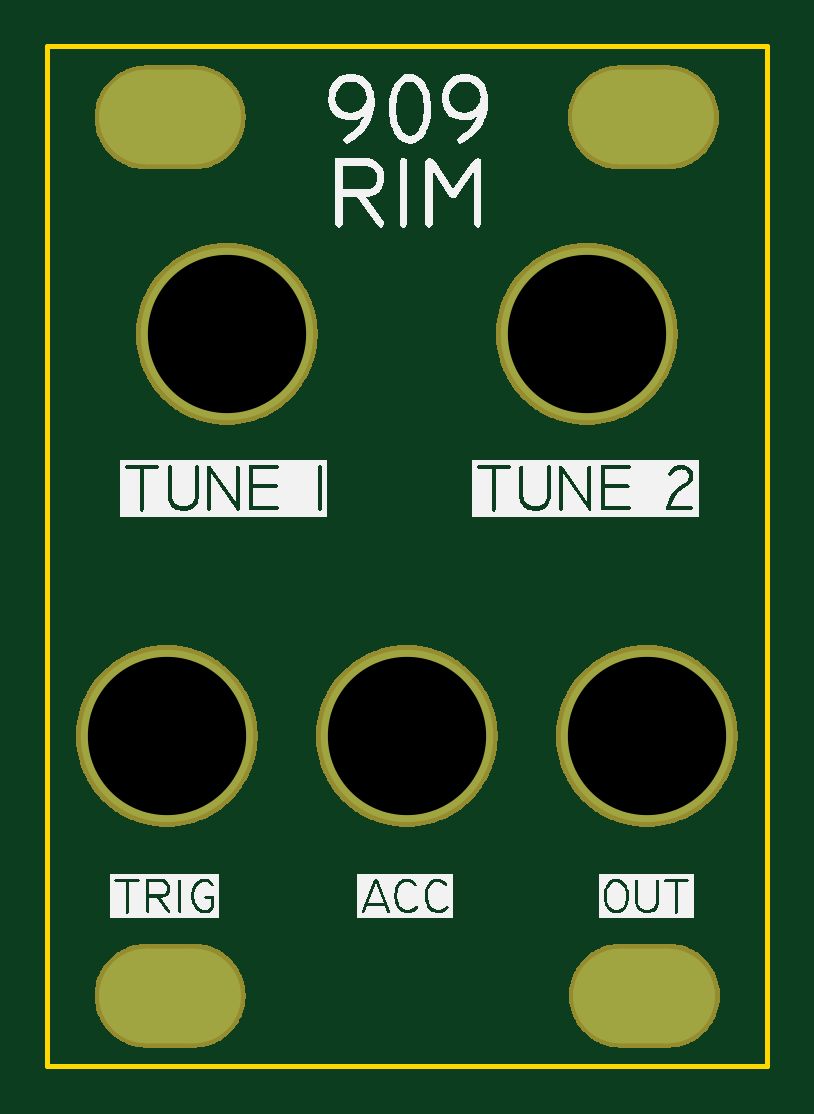
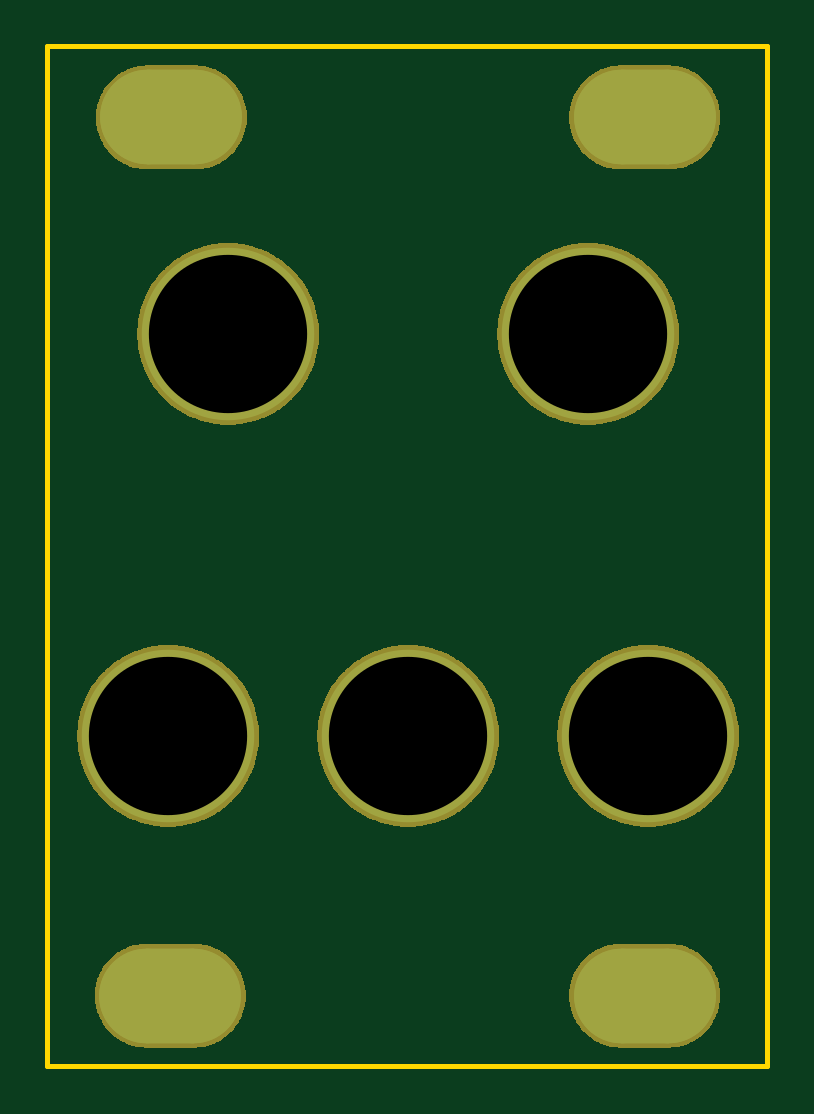
Circuit board: 11 layer files. Board 30.5 x 43.2 mm.
- bottom_copper: 1U Rim Panel-B_Cu.gbr (1534 bytes)
- bottom_mask: 1U Rim Panel-B_Mask.gbr (48898 bytes)
- paste: 1U Rim Panel-B_Paste.gbr (506 bytes)
- bottom_silk: 1U Rim Panel-B_Silkscreen.gbr (507 bytes)
- outline: 1U Rim Panel-Edge_Cuts.gbr (745 bytes)
- top_copper: 1U Rim Panel-F_Cu.gbr (1534 bytes)
- top_mask: 1U Rim Panel-F_Mask.gbr (48898 bytes)
- paste: 1U Rim Panel-F_Paste.gbr (506 bytes)
- top_silk: 1U Rim Panel-F_Silkscreen.gbr (32863 bytes)
- drill: 1U Rim Panel-NPTH.drl (717 bytes)
- drill: 1U Rim Panel-PTH.drl (273 bytes)

=== bottom_copper: 1U Rim Panel-B_Cu.gbr (1534 bytes, source withheld) ===
=== bottom_mask: 1U Rim Panel-B_Mask.gbr (48898 bytes, source omitted) ===
=== paste: 1U Rim Panel-B_Paste.gbr ===
G04 #@! TF.GenerationSoftware,KiCad,Pcbnew,8.0.5*
G04 #@! TF.CreationDate,2024-11-20T22:49:29-05:00*
G04 #@! TF.ProjectId,1U Rim Panel,31552052-696d-4205-9061-6e656c2e6b69,rev?*
G04 #@! TF.SameCoordinates,Original*
G04 #@! TF.FileFunction,Paste,Bot*
G04 #@! TF.FilePolarity,Positive*
%FSLAX46Y46*%
G04 Gerber Fmt 4.6, Leading zero omitted, Abs format (unit mm)*
G04 Created by KiCad (PCBNEW 8.0.5) date 2024-11-20 22:49:29*
%MOMM*%
%LPD*%
G01*
G04 APERTURE LIST*
G04 APERTURE END LIST*
M02*

=== bottom_silk: 1U Rim Panel-B_Silkscreen.gbr ===
G04 #@! TF.GenerationSoftware,KiCad,Pcbnew,8.0.5*
G04 #@! TF.CreationDate,2024-11-20T22:49:29-05:00*
G04 #@! TF.ProjectId,1U Rim Panel,31552052-696d-4205-9061-6e656c2e6b69,rev?*
G04 #@! TF.SameCoordinates,Original*
G04 #@! TF.FileFunction,Legend,Bot*
G04 #@! TF.FilePolarity,Positive*
%FSLAX46Y46*%
G04 Gerber Fmt 4.6, Leading zero omitted, Abs format (unit mm)*
G04 Created by KiCad (PCBNEW 8.0.5) date 2024-11-20 22:49:29*
%MOMM*%
%LPD*%
G01*
G04 APERTURE LIST*
G04 APERTURE END LIST*
M02*

=== outline: 1U Rim Panel-Edge_Cuts.gbr ===
G04 #@! TF.GenerationSoftware,KiCad,Pcbnew,8.0.5*
G04 #@! TF.CreationDate,2024-11-20T22:49:29-05:00*
G04 #@! TF.ProjectId,1U Rim Panel,31552052-696d-4205-9061-6e656c2e6b69,rev?*
G04 #@! TF.SameCoordinates,Original*
G04 #@! TF.FileFunction,Profile,NP*
%FSLAX46Y46*%
G04 Gerber Fmt 4.6, Leading zero omitted, Abs format (unit mm)*
G04 Created by KiCad (PCBNEW 8.0.5) date 2024-11-20 22:49:29*
%MOMM*%
%LPD*%
G01*
G04 APERTURE LIST*
G04 #@! TA.AperFunction,Profile*
%ADD10C,0.200000*%
G04 #@! TD*
G04 APERTURE END LIST*
D10*
X26717000Y-65781600D02*
X57197000Y-65781600D01*
X57197000Y-22601600D02*
X57197000Y-65781600D01*
X26717000Y-22601600D02*
X26717000Y-65781600D01*
X26717000Y-22601600D02*
X57197000Y-22601600D01*
M02*

=== top_copper: 1U Rim Panel-F_Cu.gbr (1534 bytes, source withheld) ===
=== top_mask: 1U Rim Panel-F_Mask.gbr (48898 bytes, source omitted) ===
=== paste: 1U Rim Panel-F_Paste.gbr ===
G04 #@! TF.GenerationSoftware,KiCad,Pcbnew,8.0.5*
G04 #@! TF.CreationDate,2024-11-20T22:49:29-05:00*
G04 #@! TF.ProjectId,1U Rim Panel,31552052-696d-4205-9061-6e656c2e6b69,rev?*
G04 #@! TF.SameCoordinates,Original*
G04 #@! TF.FileFunction,Paste,Top*
G04 #@! TF.FilePolarity,Positive*
%FSLAX46Y46*%
G04 Gerber Fmt 4.6, Leading zero omitted, Abs format (unit mm)*
G04 Created by KiCad (PCBNEW 8.0.5) date 2024-11-20 22:49:29*
%MOMM*%
%LPD*%
G01*
G04 APERTURE LIST*
G04 APERTURE END LIST*
M02*

=== top_silk: 1U Rim Panel-F_Silkscreen.gbr (32863 bytes, source omitted) ===
=== drill: 1U Rim Panel-NPTH.drl ===
M48
; DRILL file {KiCad 8.0.5} date 2024-11-20T22:49:25-0500
; FORMAT={-:-/ absolute / inch / decimal}
; #@! TF.CreationDate,2024-11-20T22:49:25-05:00
; #@! TF.GenerationSoftware,Kicad,Pcbnew,8.0.5
; #@! TF.FileFunction,NonPlated,1,2,NPTH
FMAT,2
INCH
; #@! TA.AperFunction,NonPlated,NPTH,ComponentDrill
T1C0.1260
; #@! TA.AperFunction,NonPlated,NPTH,ComponentDrill
T2C0.2638
%
G90
G05
T2
X1.2509Y-2.0388
X1.3509Y-1.3688
X1.6509Y-2.0388
X1.9509Y-1.3688
X2.0509Y-2.0388
T1
G00X1.2172Y-1.0079
M15
G01X1.2959Y-1.0079
M16
G05
G00X1.2172Y-2.4717
M15
G01X1.2959Y-2.4717
M16
G05
G00X2.006Y-1.0079
M15
G01X2.0848Y-1.0079
M16
G05
G00X2.0078Y-2.4717
M15
G01X2.0865Y-2.4717
M16
G05
M30

=== drill: 1U Rim Panel-PTH.drl ===
M48
; DRILL file {KiCad 8.0.5} date 2024-11-20T22:49:25-0500
; FORMAT={-:-/ absolute / inch / decimal}
; #@! TF.CreationDate,2024-11-20T22:49:25-05:00
; #@! TF.GenerationSoftware,Kicad,Pcbnew,8.0.5
; #@! TF.FileFunction,Plated,1,2,PTH
FMAT,2
INCH
%
G90
G05
M30

